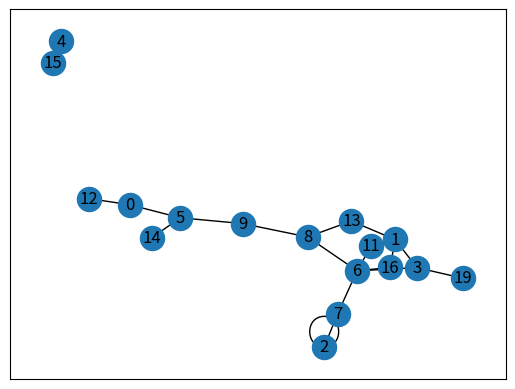

Write Python code to recreate this figure.
from numpy import random
import networkx as nx
import matplotlib.pyplot as plt

network_graph = nx.Graph()
network_graph.add_edges_from(random.randint(20, size=(20, 2)))


print(network_graph.edges)

nx.draw_networkx(network_graph)
plt.show()
